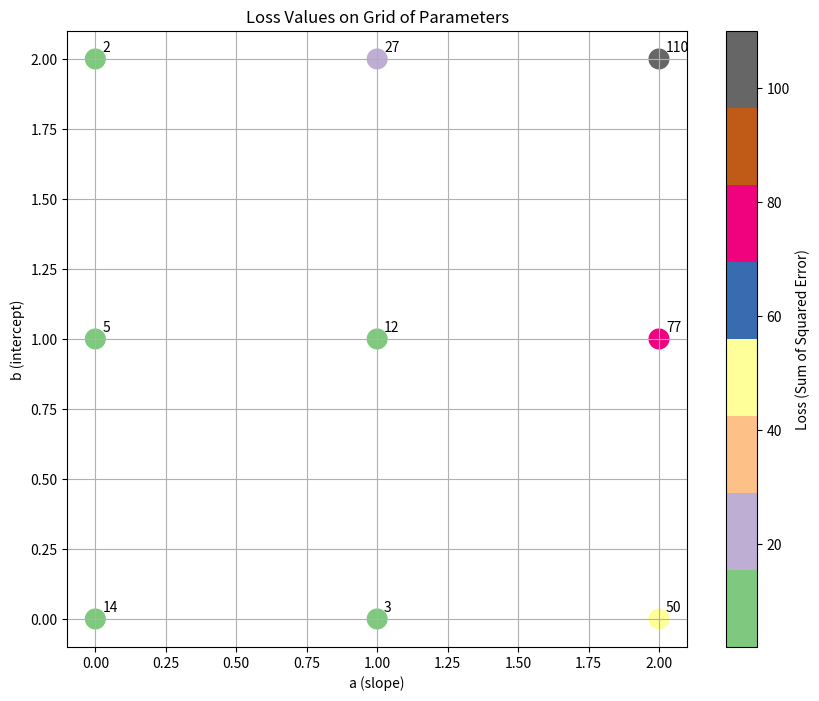

This figure's Python source:
import numpy as np
import matplotlib.pyplot as plt

# Data points
a_values = [0, 0, 0, 1, 1, 1, 2, 2, 2]
b_values = [0, 1, 2, 0, 1, 2, 0, 1, 2]
loss_values = [14, 5, 2, 3, 12, 27, 50, 77, 110]

# Create a grid of a and b values
a_grid = np.array(a_values)
b_grid = np.array(b_values)

# Create the plot
plt.figure(figsize=(10, 8))
plt.scatter(a_grid, b_grid, c=loss_values, cmap='Accent', s=200)

# Add colorbar
plt.colorbar(label='Loss (Sum of Squared Error)')

# Add labels and title
plt.xlabel('a (slope)')
plt.ylabel('b (intercept)')
plt.title('Loss Values on Grid of Parameters')

for i in range(len(a_values)):
    plt.annotate(f'{loss_values[i]}',
                (a_grid[i], b_grid[i]),
                xytext=(5, 5),
                textcoords='offset points')

plt.grid(True)
plt.show()